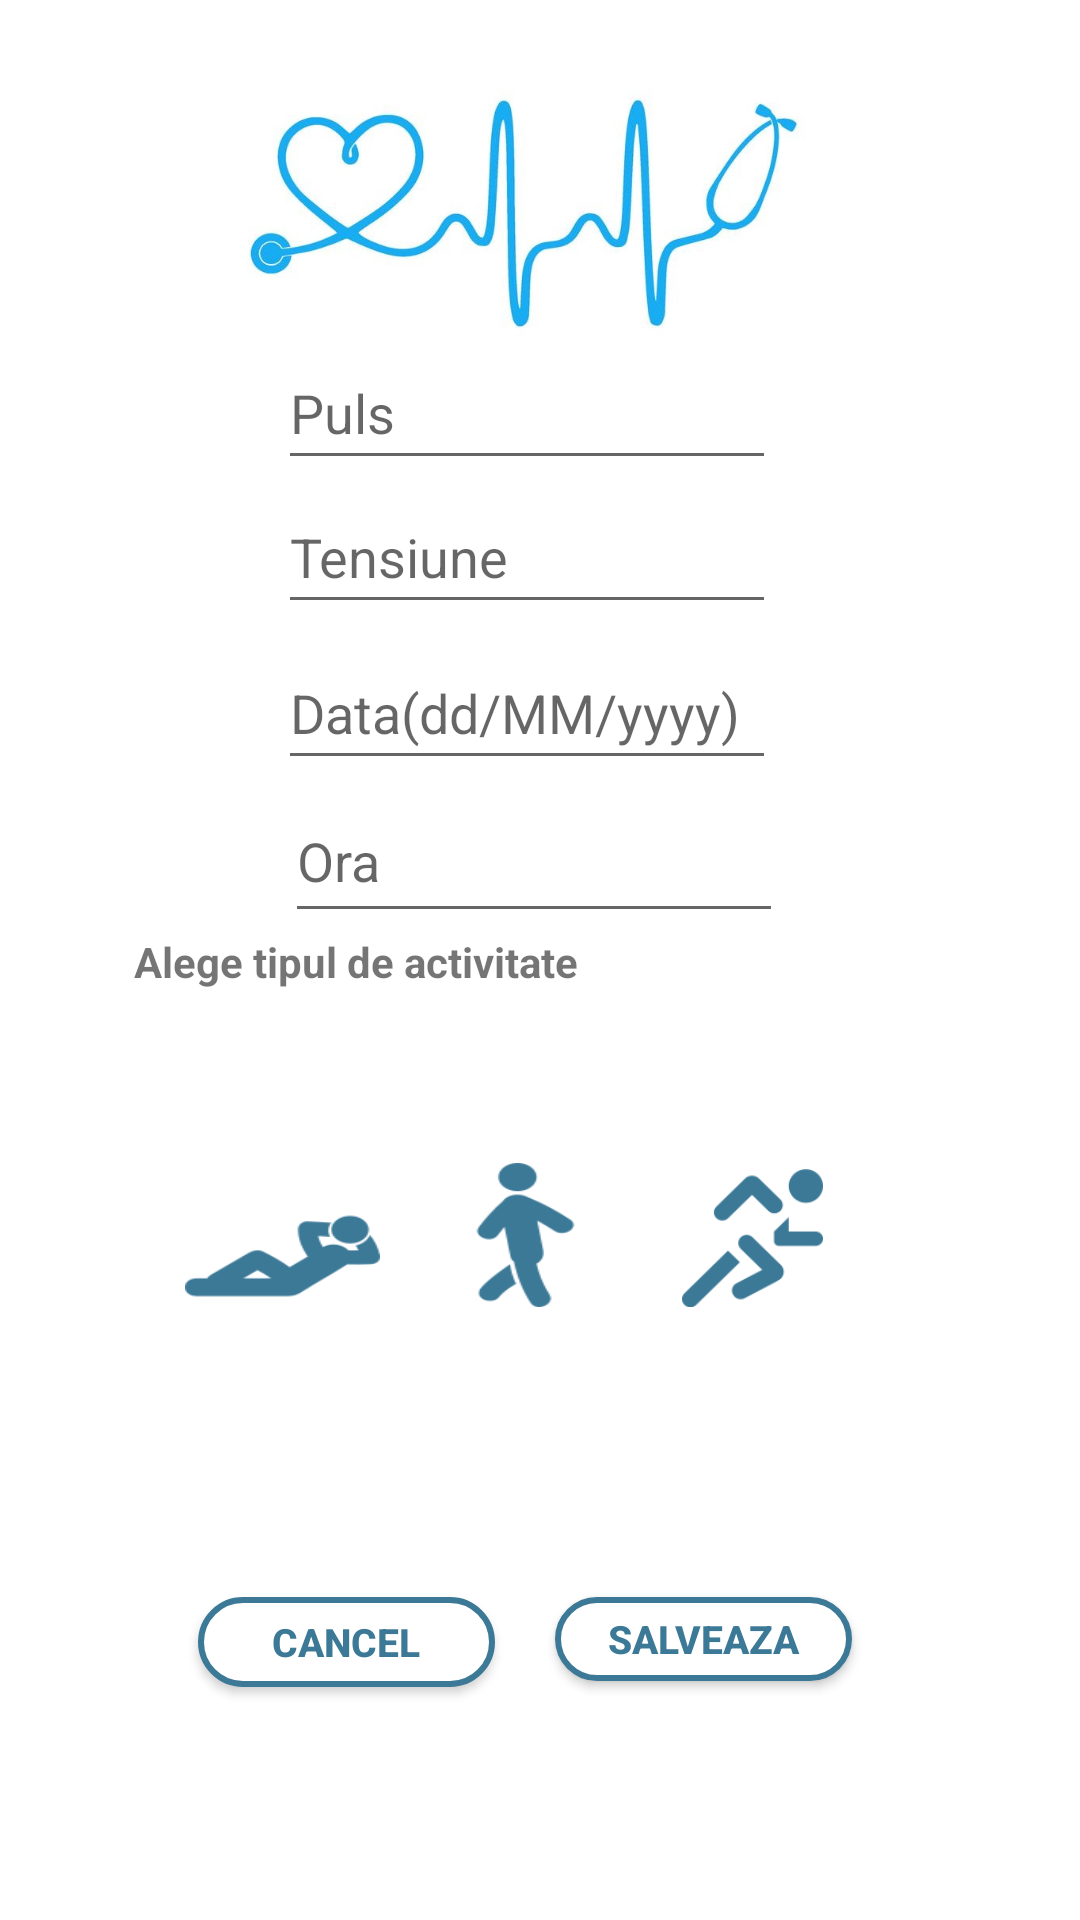

Reconstruct the res/layout file that produces this screen, plus the resources it refers to.
<!-- AndroidManifest.xml: application theme AppTheme -->
<!-- res/layout/activity_inregistrare_indici.xml -->
<?xml version="1.0" encoding="utf-8"?>
<androidx.constraintlayout.widget.ConstraintLayout xmlns:android="http://schemas.android.com/apk/res/android"
    xmlns:app="http://schemas.android.com/apk/res-auto"
    xmlns:tools="http://schemas.android.com/tools"
    android:orientation="vertical" android:layout_width="match_parent"
    android:layout_height="match_parent"
    android:background="#ffffff"
    >

    <Button
        android:id="@+id/button3"
        android:layout_width="99dp"
        android:layout_height="30dp"
        android:layout_marginStart="46dp"
        android:layout_marginLeft="46dp"
        android:layout_marginTop="43dp"
        android:layout_marginBottom="31dp"
        android:background="@drawable/button_shape8"
        android:text="Cancel"
        android:textColor="#3c7997"
        android:textSize="13dp"
        android:textStyle="bold"
        app:layout_constraintBottom_toBottomOf="parent"
        app:layout_constraintEnd_toStartOf="@+id/button4"
        app:layout_constraintStart_toStartOf="parent"
        app:layout_constraintTop_toBottomOf="@+id/btnresting" />

    <ImageButton
        android:id="@+id/btnresting"
        android:layout_width="65dp"
        android:layout_height="48dp"
        android:layout_marginStart="46dp"
        android:layout_marginLeft="46dp"
        android:layout_marginTop="18dp"
        android:background="@drawable/resting"
        app:layout_constraintBottom_toTopOf="@+id/button3"
        app:layout_constraintEnd_toStartOf="@+id/btnwalking"
        app:layout_constraintStart_toStartOf="parent"
        app:layout_constraintTop_toBottomOf="@+id/textView9" />

    <EditText

        android:id="@+id/editText2"
        android:layout_width="166dp"
        android:layout_height="48dp"
        android:layout_marginStart="145dp"
        android:layout_marginLeft="145dp"
        android:layout_marginTop="2dp"
        android:layout_marginEnd="146dp"
        android:layout_marginRight="146dp"
        android:hint="Data(dd/MM/yyyy)"
        app:layout_constraintBottom_toTopOf="@+id/editText4"
        app:layout_constraintEnd_toEndOf="parent"
        app:layout_constraintHorizontal_bias="0.54"
        app:layout_constraintStart_toStartOf="parent"
        app:layout_constraintTop_toBottomOf="@+id/editText" />

    <ImageView
        android:id="@+id/imageView8"
        android:layout_width="203dp"
        android:layout_height="112dp"
        android:layout_marginStart="40dp"
        android:layout_marginLeft="40dp"
        android:layout_marginEnd="57dp"
        android:layout_marginRight="57dp"
        android:background="@drawable/it2"
        app:layout_constraintEnd_toEndOf="parent"
        app:layout_constraintStart_toStartOf="parent"
        app:layout_constraintTop_toTopOf="parent" />

    <EditText

        android:id="@+id/editText4"
        android:layout_width="166dp"
        android:layout_height="51dp"
        android:layout_marginStart="143dp"
        android:layout_marginLeft="143dp"
        android:layout_marginEnd="143dp"
        android:layout_marginRight="143dp"
        android:layout_marginBottom="2dp"
        android:hint="Ora"
        app:layout_constraintBottom_toTopOf="@+id/textView9"
        app:layout_constraintEnd_toEndOf="parent"
        app:layout_constraintHorizontal_bias="0.522"
        app:layout_constraintStart_toStartOf="parent"
        app:layout_constraintTop_toBottomOf="@+id/editText2" />

    <EditText

        android:id="@+id/editText3"
        android:layout_width="166dp"
        android:layout_height="48dp"
        android:layout_marginStart="145dp"
        android:layout_marginLeft="145dp"
        android:layout_marginEnd="146dp"
        android:layout_marginRight="146dp"
        android:hint="Puls"
        android:inputType="number"
        app:layout_constraintBottom_toTopOf="@+id/editText"
        app:layout_constraintEnd_toEndOf="parent"
        app:layout_constraintHorizontal_bias="0.54"
        app:layout_constraintStart_toStartOf="parent"
        app:layout_constraintTop_toBottomOf="@+id/imageView8" />

    <EditText

        android:id="@+id/editText"
        android:layout_width="166dp"
        android:layout_height="48dp"
        android:layout_marginStart="145dp"
        android:layout_marginLeft="145dp"
        android:layout_marginEnd="146dp"
        android:layout_marginRight="146dp"
        android:layout_marginBottom="2dp"
        android:hint="Tensiune"
        android:inputType="number"

        app:layout_constraintBottom_toTopOf="@+id/editText2"
        app:layout_constraintEnd_toEndOf="parent"
        app:layout_constraintHorizontal_bias="0.54"
        app:layout_constraintStart_toStartOf="parent"
        app:layout_constraintTop_toBottomOf="@+id/editText3" />


    <ImageButton
        android:id="@+id/btnwalking"
        android:layout_width="65dp"
        android:layout_height="48dp"
        android:layout_marginTop="11dp"
        android:layout_marginEnd="4dp"
        android:layout_marginRight="4dp"
        android:background="@drawable/walking"
        app:layout_constraintBottom_toTopOf="@+id/button4"
        app:layout_constraintEnd_toStartOf="@+id/btnrunning"
        app:layout_constraintStart_toEndOf="@+id/btnresting"
        app:layout_constraintTop_toBottomOf="@+id/textView9" />

    <ImageButton
        android:id="@+id/btnrunning"
        android:layout_width="47dp"
        android:layout_height="46dp"
        android:layout_marginTop="32dp"
        android:layout_marginEnd="70dp"
        android:layout_marginRight="70dp"
        android:layout_marginBottom="50dp"
        android:background="@drawable/running"
        app:layout_constraintBottom_toTopOf="@+id/button4"
        app:layout_constraintEnd_toEndOf="parent"
        app:layout_constraintStart_toEndOf="@+id/btnwalking"
        app:layout_constraintTop_toBottomOf="@+id/editText4" />

    <Button
        android:id="@+id/button4"
        android:layout_width="99dp"
        android:layout_height="28dp"
        android:layout_marginTop="50dp"
        android:layout_marginEnd="56dp"
        android:layout_marginRight="56dp"
        android:layout_marginBottom="33dp"
        android:background="@drawable/button_shape8"
        android:text="Salveaza"
        android:textColor="#3c7997"
        android:textSize="13dp"
        android:textStyle="bold"
        app:layout_constraintBottom_toBottomOf="parent"
        app:layout_constraintEnd_toEndOf="parent"
        app:layout_constraintStart_toEndOf="@+id/button3"
        app:layout_constraintTop_toBottomOf="@+id/btnwalking" />

    <TextView
        android:id="@+id/textView9"
        android:layout_width="wrap_content"
        android:layout_height="wrap_content"
        android:layout_marginStart="67dp"
        android:layout_marginLeft="67dp"
        android:layout_marginEnd="225dp"
        android:layout_marginRight="225dp"
        android:text="Alege tipul de activitate"
        android:textStyle="bold"
        app:layout_constraintEnd_toEndOf="parent"
        app:layout_constraintHorizontal_bias="0.283"
        app:layout_constraintStart_toStartOf="parent"
        app:layout_constraintTop_toBottomOf="@+id/editText4" />
</androidx.constraintlayout.widget.ConstraintLayout>
<!-- resources referenced by this layout -->
<resources>
  <!-- drawable button_shape8 (drawable) -->
  <?xml version="1.0" encoding="utf-8"?>
  <shape xmlns:android="http://schemas.android.com/apk/res/android" android:shape="rectangle" >
      <corners
          android:radius="100dp"
          />
      <solid
          android:color="#ffffff"    />
      <padding
          android:left="0dp"
          android:top="0dp"
          android:right="0dp"
          android:bottom="0dp"
          />
      <size
          android:width="169dp"
          android:height="60dp"
          />
      <stroke
          android:width="2dp"
          android:color="#3c7997"
          />
  </shape>
  <!-- drawable it2: jpg bitmap (drawable-v24, 41042 bytes) -->
  <!-- drawable resting: png bitmap (drawable-v24, 2352 bytes) -->
  <!-- drawable running: png bitmap (drawable-v24, 2530 bytes) -->
  <!-- drawable walking: png bitmap (drawable-v24, 2677 bytes) -->
  <style parent="Theme.AppCompat.Light.DarkActionBar" name="AppTheme">
  
      
  
  
      <item name="colorPrimary">@color/colorPrimary</item>
  
      <item name="colorPrimaryDark">@color/colorPrimaryDark</item>
  
      <item name="colorAccent">@color/colorAccent</item>
  
  </style>
  <color name="colorPrimary">#008577</color>
  <color name="colorPrimaryDark">#3c7997</color>
  <color name="colorAccent">#D81B60</color>
</resources>
